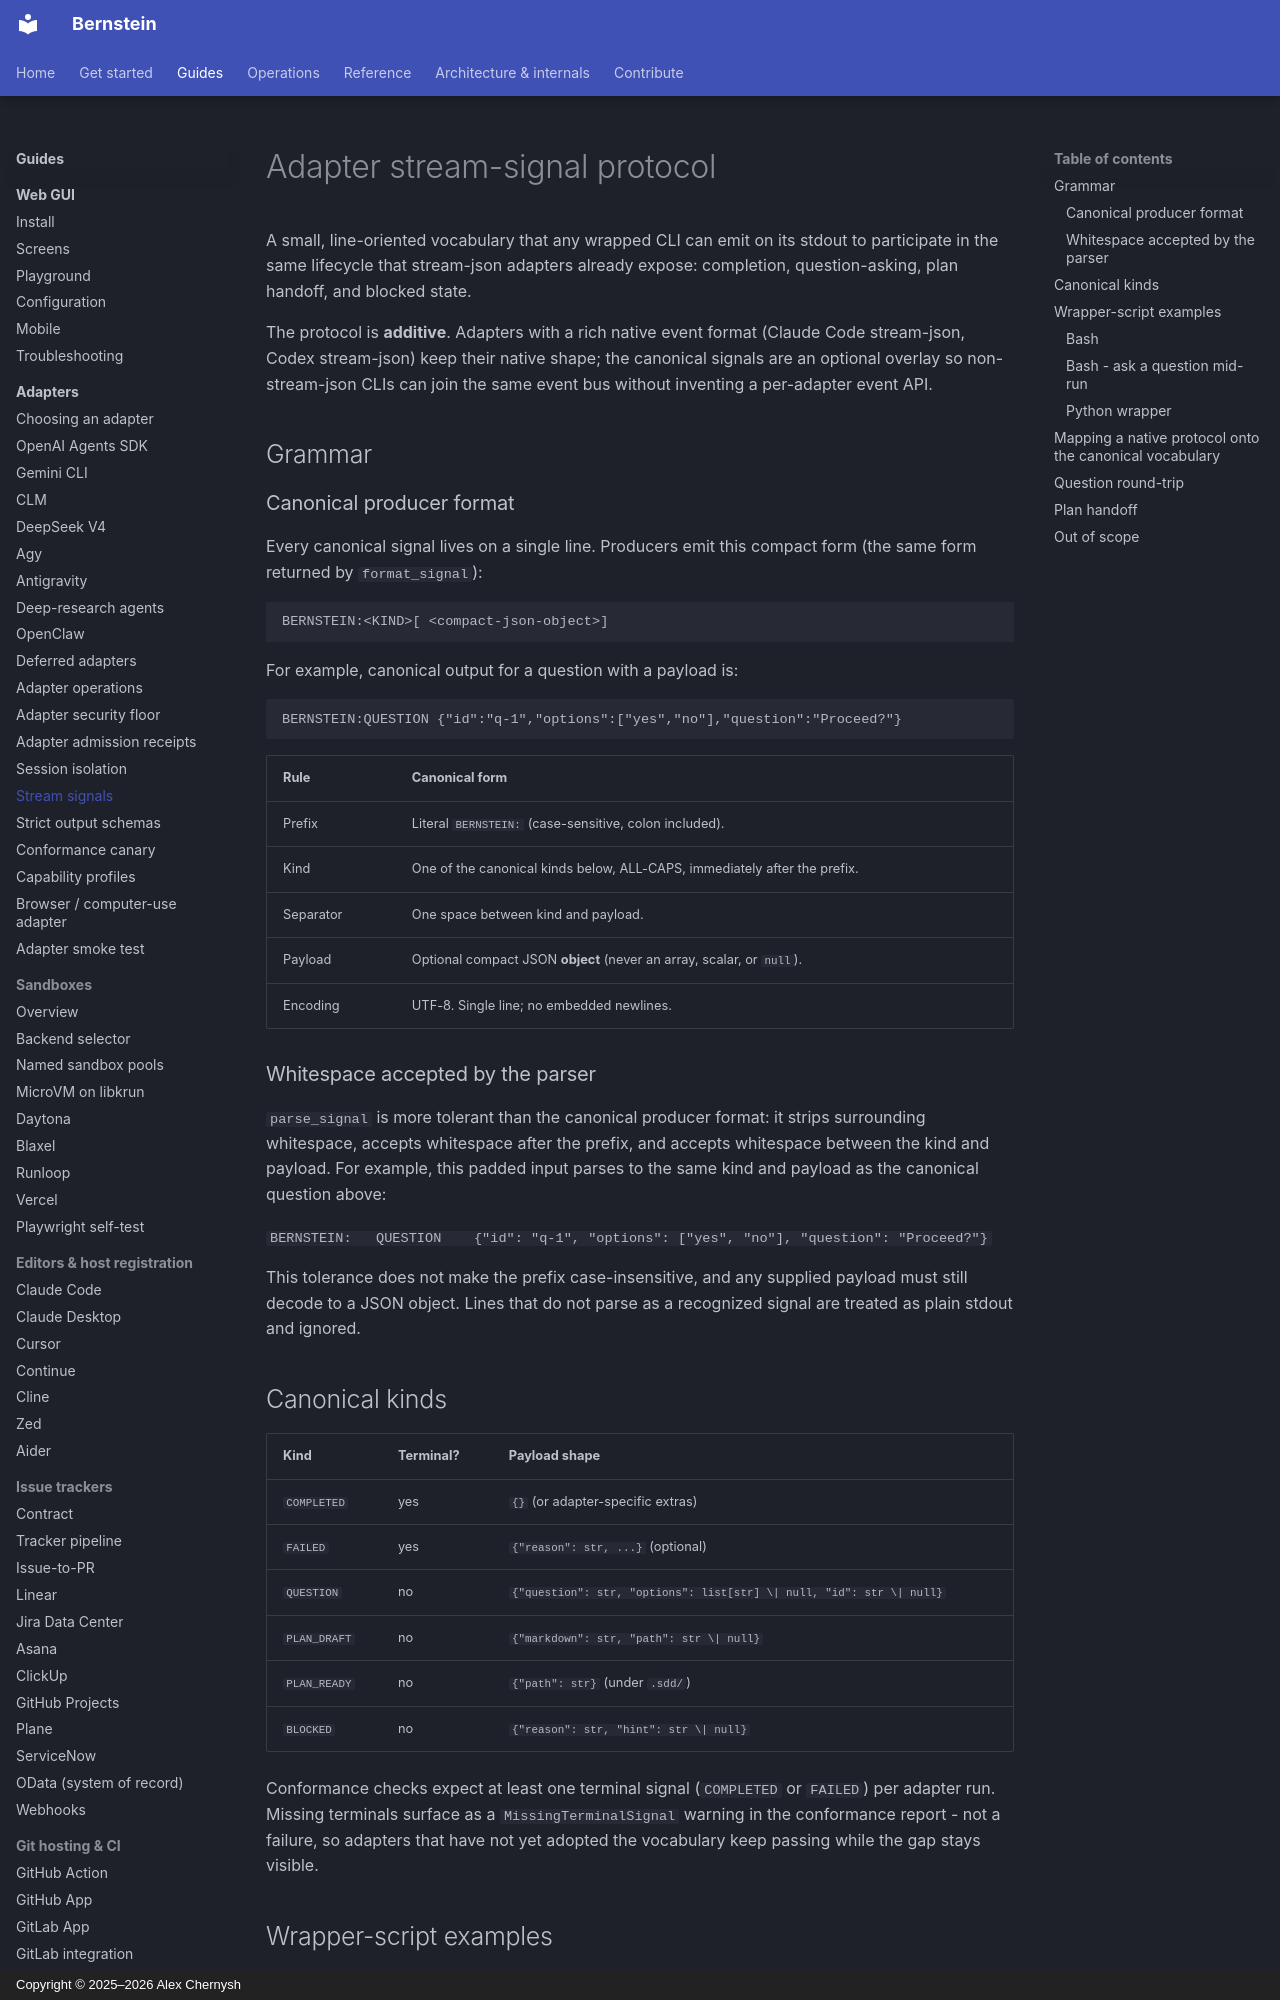

repository: sipyourdrink-ltd/bernstein · page: adapters/stream_signals/index.html · generator: mkdocs · copyright: Copyright © 2025–2026 Alex Chernysh

# Adapter stream-signal protocol

A small, line-oriented vocabulary that any wrapped CLI can emit on its
stdout to participate in the same lifecycle that stream-json adapters
already expose: completion, question-asking, plan handoff, and blocked
state.

The protocol is **additive**. Adapters with a rich native event format
(Claude Code stream-json, Codex stream-json) keep their native shape;
the canonical signals are an optional overlay so non-stream-json CLIs
can join the same event bus without inventing a per-adapter event API.

## Grammar

### Canonical producer format

Every canonical signal lives on a single line. Producers emit this compact
form (the same form returned by `format_signal`):

```
BERNSTEIN:<KIND>[ <compact-json-object>]
```

For example, canonical output for a question with a payload is:

```
BERNSTEIN:QUESTION {"id":"q-1","options":["yes","no"],"question":"Proceed?"}
```

| Rule | Canonical form |
|---|---|
| Prefix | Literal `BERNSTEIN:` (case-sensitive, colon included). |
| Kind | One of the canonical kinds below, ALL-CAPS, immediately after the prefix. |
| Separator | One space between kind and payload. |
| Payload | Optional compact JSON **object** (never an array, scalar, or `null`). |
| Encoding | UTF-8. Single line; no embedded newlines. |

### Whitespace accepted by the parser

`parse_signal` is more tolerant than the canonical producer format: it
strips surrounding whitespace, accepts whitespace after the prefix, and
accepts whitespace between the kind and payload. For example, this padded
input parses to the same kind and payload as the canonical question above:

`  BERNSTEIN:   QUESTION    {"id": "q-1", "options": ["yes", "no"], "question": "Proceed?"}  `

This tolerance does not make the prefix case-insensitive, and any supplied
payload must still decode to a JSON object. Lines that do not parse as a
recognized signal are treated as plain stdout and ignored.

## Canonical kinds

| Kind | Terminal? | Payload shape |
|---|---|---|
| `COMPLETED` | yes | `{}` (or adapter-specific extras) |
| `FAILED` | yes | `{"reason": str, ...}` (optional) |
| `QUESTION` | no | `{"question": str, "options": list[str] \| null, "id": str \| null}` |
| `PLAN_DRAFT` | no | `{"markdown": str, "path": str \| null}` |
| `PLAN_READY` | no | `{"path": str}` (under `.sdd/`) |
| `BLOCKED` | no | `{"reason": str, "hint": str \| null}` |

Conformance checks expect at least one terminal signal (`COMPLETED` or
`FAILED`) per adapter run. Missing terminals surface as a
`MissingTerminalSignal` warning in the conformance report - not a
failure, so adapters that have not yet adopted the vocabulary keep
passing while the gap stays visible.

## Wrapper-script examples
